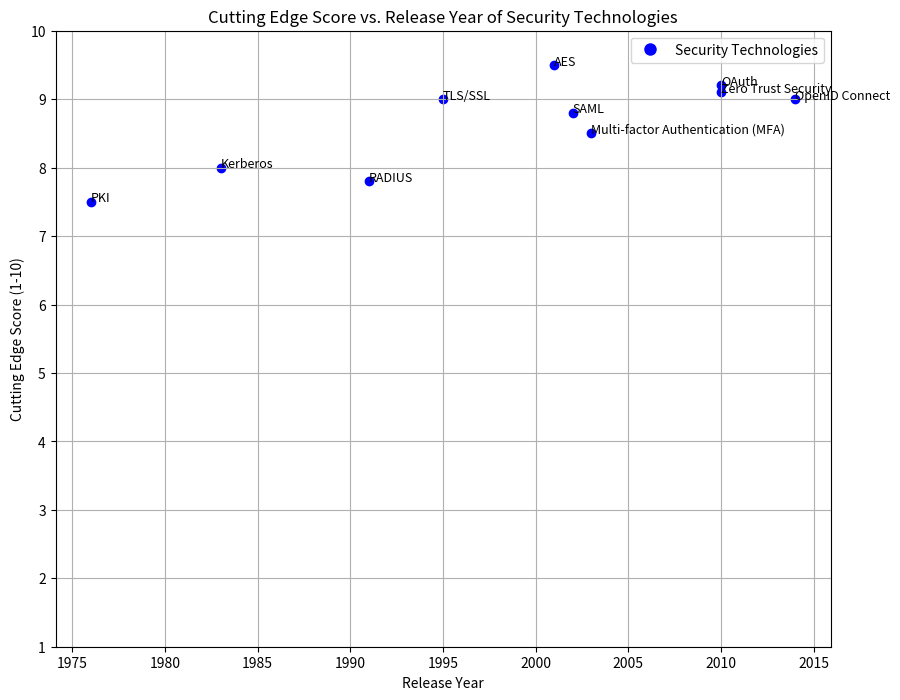

Here is the Python script that generated this plot:
import matplotlib.pyplot as plt

# データの準備
technologies = ['TLS/SSL', 'AES', 'OAuth', 'SAML', 'OpenID Connect', 'Zero Trust Security', 'Kerberos', 'PKI', 'RADIUS', 'Multi-factor Authentication (MFA)']
release_year = [1995, 2001, 2010, 2002, 2014, 2010, 1983, 1976, 1991, 2003]
cutting_edge_score = [9.0, 9.5, 9.2, 8.8, 9.0, 9.1, 8.0, 7.5, 7.8, 8.5]

# 散布図のプロット
plt.figure(figsize=(10, 8))

# 色分け
colors = ['blue' for _ in technologies]

# プロットとラベル追加
for i, tech in enumerate(technologies):
    plt.scatter(release_year[i], cutting_edge_score[i], color=colors[i])
    plt.text(release_year[i], cutting_edge_score[i], tech, fontsize=9)

# グラフのラベル
plt.xlabel('Release Year')
plt.ylabel('Cutting Edge Score (1-10)')
plt.title('Cutting Edge Score vs. Release Year of Security Technologies')
plt.ylim(1, 10)  # Y軸の範囲を1～10に設定

# 凡例の追加
blue_patch = plt.Line2D([0], [0], marker='o', color='w', markerfacecolor='blue', markersize=10, label='Security Technologies')
plt.legend(handles=[blue_patch])

plt.grid(True)
plt.savefig('security_scatter_plot.png')
plt.show()

